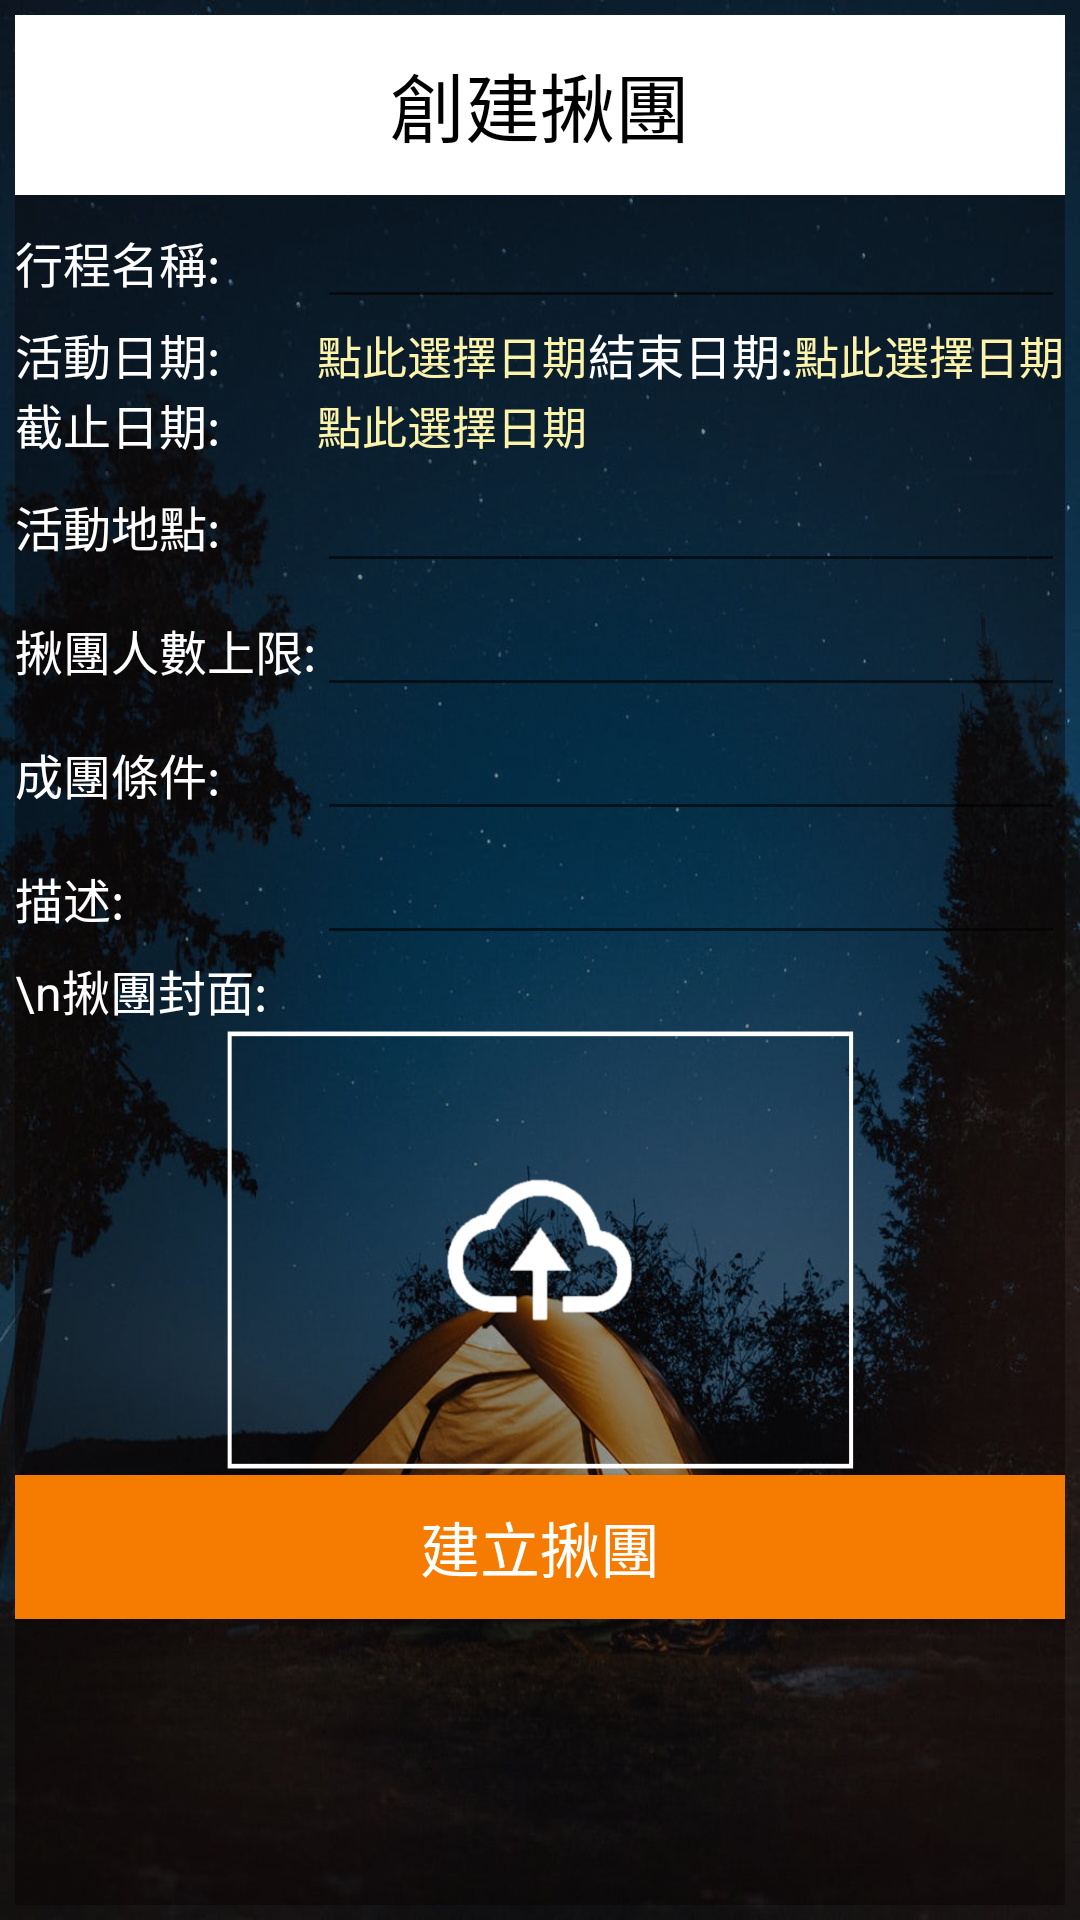

Reconstruct the res/layout file that produces this screen, plus the resources it refers to.
<!-- AndroidManifest.xml: application theme AppTheme -->
<!-- res/layout/tour_group_create_activity.xml -->
<?xml version="1.0" encoding="utf-8"?>
<LinearLayout
    xmlns:android="http://schemas.android.com/apk/res/android"
    xmlns:app="http://schemas.android.com/apk/res-auto"
    android:layout_width="match_parent"
    android:layout_height="match_parent"
    android:background="@drawable/pic_bg_tourgroup"
    android:orientation="vertical"
    android:id="@+id/tour_group_create"
    android:padding="5dp">
    <TableLayout
        android:layout_width="match_parent"
        android:layout_height="match_parent"
        android:stretchColumns="*"
        android:background="@color/black_transparent"
        app:layout_constraintBottom_toTopOf="parent"
        app:layout_constraintEnd_toEndOf="parent"
        app:layout_constraintStart_toStartOf="parent"
        app:layout_constraintTop_toTopOf="parent">
        <TextView
            android:layout_width="match_parent"
            android:layout_height="60dp"
            android:gravity="center"
            android:background="@color/white"
            android:textSize="25dp"
            android:textColor="@color/black"
            android:text="創建揪團"></TextView>
        <TableRow
            android:layout_width="match_parent"
            android:layout_height="match_parent">
            <TextView
                android:layout_width="match_parent"
                android:layout_height="wrap_content"
                android:background="@color/transparent"
                android:text="行程名稱:"
                android:textColor="@color/white"
                android:textSize="16dp" />

            <EditText
                android:id="@+id/tgc_Name"
                android:layout_width="match_parent"
                android:layout_height="wrap_content"
                android:layout_span="3"
                android:ems="15"
                android:text=""
                android:textColor="#FCF4AB"
                android:maxLength="20"
                android:scrollIndicators="end"
                />
        </TableRow>

        <TableRow
            android:layout_width="match_parent"
            android:layout_height="match_parent">

            <TextView
                android:layout_width="match_parent"
                android:layout_height="wrap_content"
                android:background="@color/transparent"
                android:text="活動日期:"
                android:textColor="@color/white"
                android:textSize="16dp" />

            <TextView
                android:id="@+id/tgc_AcDate"
                android:layout_width="match_parent"
                android:layout_height="wrap_content"
                android:digits="1234567890-"
                android:textColor="#FCF4AB"
                android:textSize="15dp"
                android:text="點此選擇日期"
                android:maxLength="10"
                android:inputType="date"/>

            <TextView
                android:layout_width="match_parent"
                android:layout_height="wrap_content"
                android:background="@color/transparent"
                android:text="結束日期:"
                android:textColor="@color/white"
                android:textSize="16dp" />


            <TextView
                android:id="@+id/tgc_AcEndDate"
                android:layout_width="match_parent"
                android:layout_height="wrap_content"
                android:digits="1234567890-"
                android:textSize="15dp"
                android:textColor="#FCF4AB"
                android:text="點此選擇日期"
                android:maxLength="10"
                android:inputType="date"/>


        </TableRow>

        <TableRow
            android:layout_width="match_parent"
            android:layout_height="wrap_content">
            <TextView
                android:layout_width="match_parent"
                android:layout_height="wrap_content"
                android:background="@color/transparent"
                android:text="截止日期:"
                android:textColor="@color/white"
                android:textSize="16dp" />

            <TextView
                android:id="@+id/tgc_SignEndDay"
                android:layout_width="match_parent"
                android:layout_height="wrap_content"
                android:digits="1234567890-"
                android:textColor="#FCF4AB"
                android:textSize="15dp"
                android:text="點此選擇日期"
                android:maxLength="10"
                android:inputType="date"/>
        </TableRow>


        <TableRow
            android:layout_width="match_parent"
            android:layout_height="wrap_content">

        </TableRow>

        <TableRow
            android:layout_width="match_parent"
            android:layout_height="match_parent">

            <TextView

                android:layout_width="match_parent"
                android:layout_height="wrap_content"
                android:background="@color/transparent"
                android:text="活動地點:"
                android:textColor="@color/white"
                android:textSize="16dp" />

            <EditText
                android:id="@+id/tgc_Address"
                android:layout_width="match_parent"
                android:layout_height="wrap_content"
                android:layout_span="3"
                android:text=""
                android:textColor="#FCF4AB" />
        </TableRow>

        <TableRow
            android:layout_width="match_parent"
            android:layout_height="match_parent">

            <TextView
                android:layout_width="match_parent"
                android:layout_height="wrap_content"
                android:background="@color/transparent"
                android:text="揪團人數上限:"
                android:textColor="@color/white"
                android:textSize="16dp" />

            <EditText
                android:id="@+id/tgc_NumLimit"
                android:layout_width="match_parent"
                android:layout_height="wrap_content"
                android:layout_span="3"
                android:inputType="number"
                android:digits="1234567890"
                android:text=""
                android:textColor="#FCF4AB" />
        </TableRow>

        <TableRow
            android:layout_width="match_parent"
            android:layout_height="match_parent">

            <TextView

                android:layout_width="match_parent"
                android:layout_height="wrap_content"
                android:background="@color/transparent"
                android:text="成團條件:"
                android:textColor="@color/white"
                android:textSize="16dp" />

            <EditText
                android:id="@+id/tgc_Condition"
                android:layout_width="match_parent"
                android:layout_height="wrap_content"
                android:layout_span="3"
                android:text=""
                android:textColor="#FCF4AB" />
        </TableRow>

        <TableRow
            android:layout_width="match_parent"
            android:layout_height="match_parent">
        </TableRow>

        <TableRow
            android:layout_width="match_parent"
            android:layout_height="match_parent">

            <TextView

                android:layout_width="match_parent"
                android:layout_height="wrap_content"
                android:background="@color/transparent"
                android:text="描述:"
                android:textColor="@color/white"
                android:textSize="16dp" />

            <EditText
                android:id="@+id/tgc_Content"
                android:layout_width="match_parent"
                android:layout_height="wrap_content"
                android:layout_span="3"
                android:ems="15"
                android:text=""
                android:textColor="#FCF4AB" />
        </TableRow>

        <TextView
            android:layout_width="match_parent"
            android:layout_height="wrap_content"
            android:background="@color/transparent"
            android:text="\n揪團封面:"
            android:textColor="@color/white"
            android:textSize="16dp" />
        <LinearLayout
            android:layout_width="match_parent"
            android:layout_height="wrap_content"
            android:orientation="vertical">

            <ImageView
                android:id="@+id/tgc_IMG"
                android:layout_width="212dp"
                android:layout_height="150dp"
                android:layout_gravity="center"
                android:background="@color/transparent"
                android:scaleType="fitXY"
                android:src="@drawable/mr_upload_img"></ImageView>


        </LinearLayout>
            <Button
                android:id="@+id/tgc_btnSubmit"
                android:layout_width="wrap_content"
                android:layout_height="wrap_content"
                android:background="@color/orange_primary_dark"
                android:textColor="@color/white"
                android:textSize="20dp"
                android:text="建立揪團" />

    </TableLayout>


</LinearLayout>
<!-- resources referenced by this layout -->
<resources>
  <color name="black">#000000</color>
  <color name="black_transparent">#66090000</color>
  <color name="orange_primary_dark">#F57C00</color>
  <color name="transparent">#00000000</color>
  <color name="white">#FFFFFF</color>
  <!-- drawable mr_upload_img: png bitmap (drawable-v24, 18284 bytes) -->
  <!-- drawable pic_bg_tourgroup: jpeg bitmap (drawable-v24, 96000 bytes) -->
  <style name="AppTheme" parent="Theme.AppCompat.Light.NoActionBar">
          
          <item name="colorPrimary">@color/colorPrimary</item>
          <item name="colorPrimaryDark">@color/colorPrimaryDark</item>
          <item name="colorAccent">@color/colorAccent</item>
      </style>
  <color name="colorPrimary">#3F51B5</color>
  <color name="colorPrimaryDark">#303F9F</color>
  <color name="colorAccent">#FF4081</color>
</resources>
